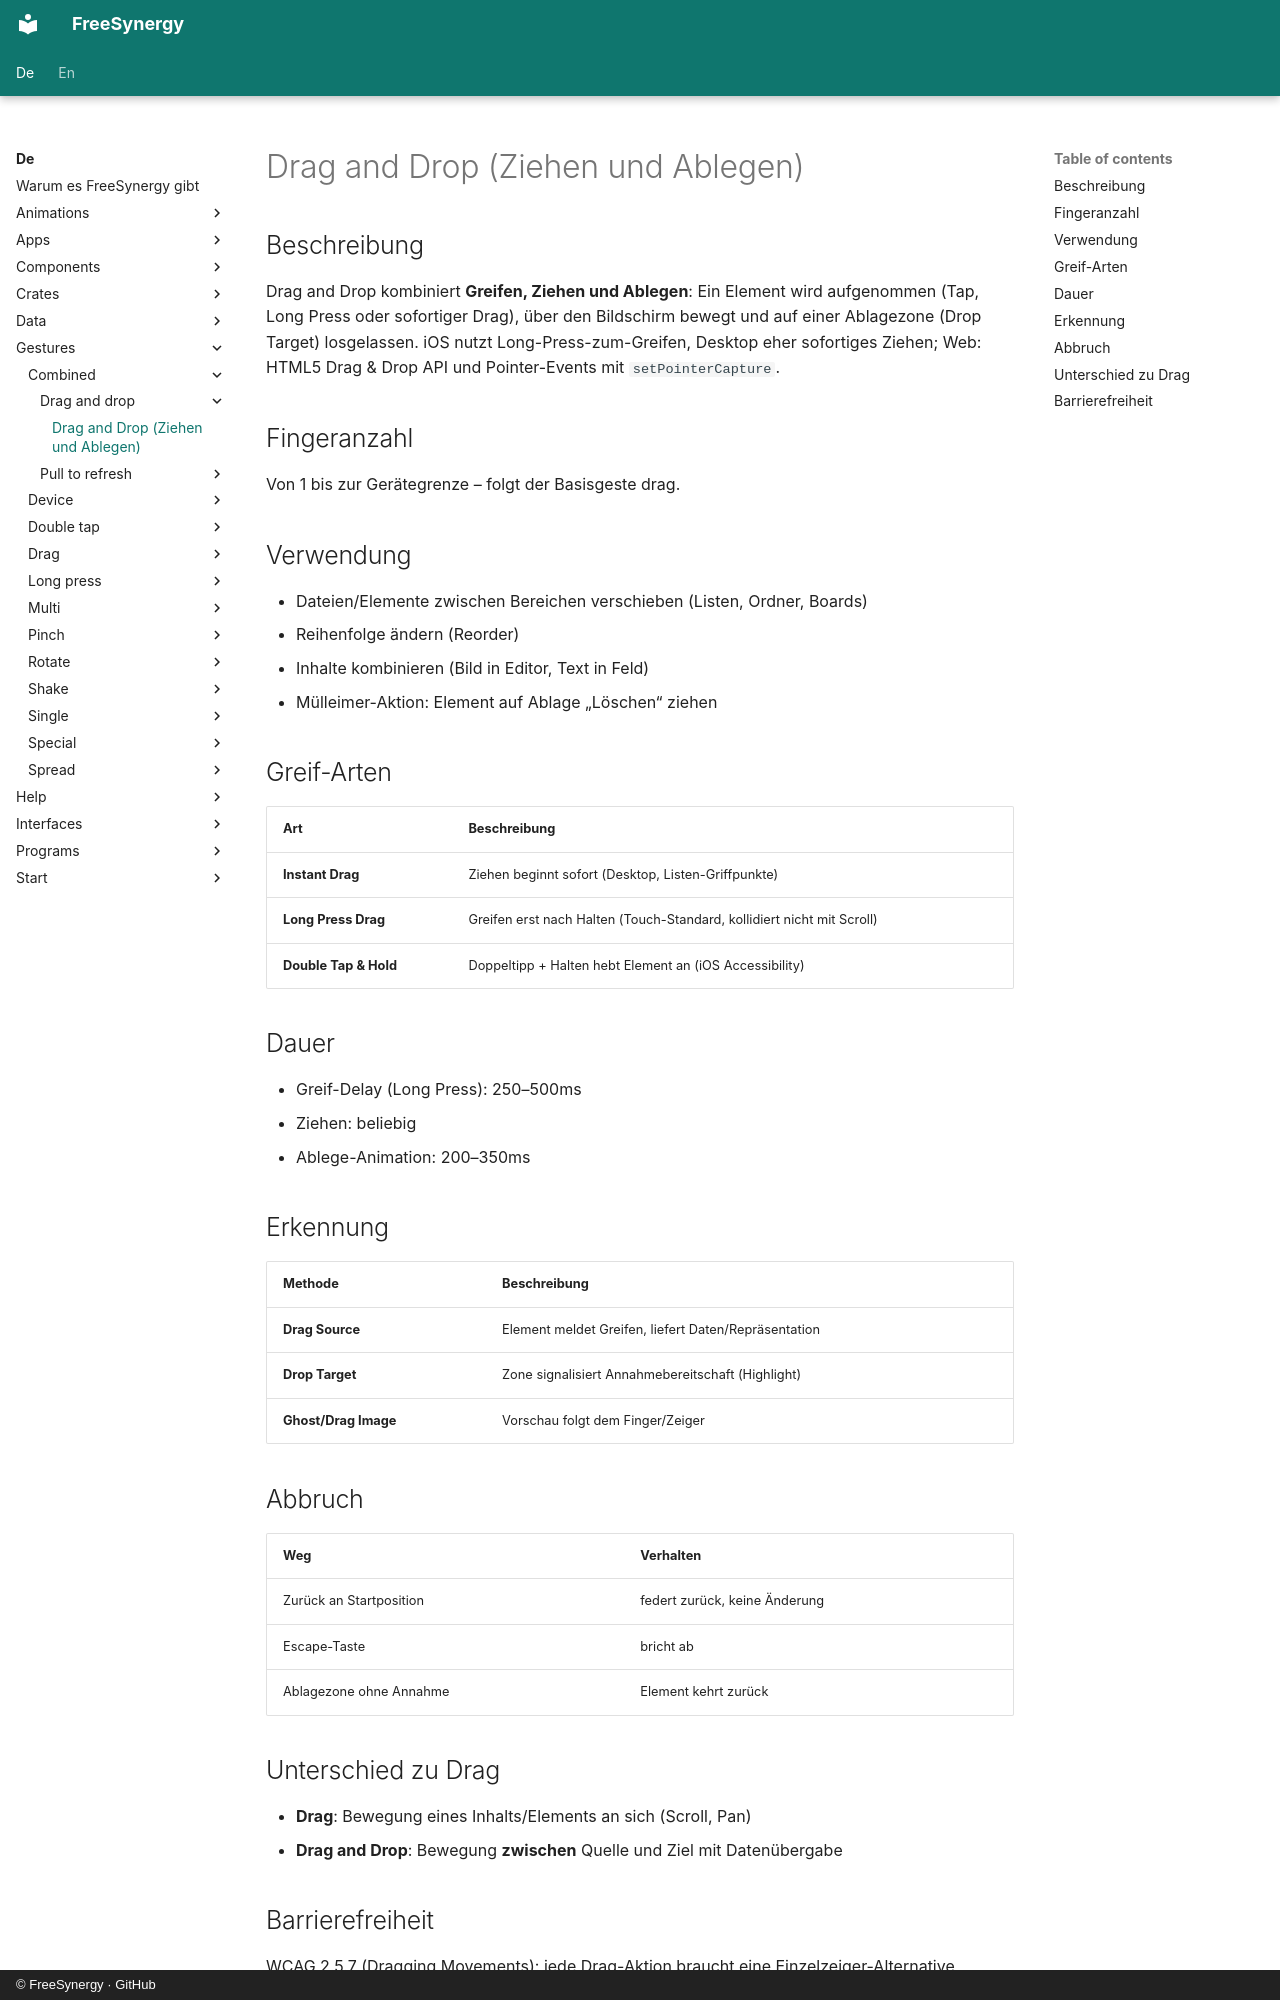

repository: FreeSynergy/fs-documentation · page: de/gestures/combined/drag-and-drop/description/index.html · generator: mkdocs · copyright: © FreeSynergy · GitHub

# Drag and Drop (Ziehen und Ablegen)

## Beschreibung

Drag and Drop kombiniert **Greifen, Ziehen und Ablegen**: Ein Element wird
aufgenommen (Tap, Long Press oder sofortiger Drag), über den Bildschirm
bewegt und auf einer Ablagezone (Drop Target) losgelassen. iOS nutzt
Long-Press-zum-Greifen, Desktop eher sofortiges Ziehen; Web: HTML5 Drag &
Drop API und Pointer-Events mit `setPointerCapture`.

## Fingeranzahl

Von 1 bis zur Gerätegrenze – folgt der Basisgeste drag.

## Verwendung

- Dateien/Elemente zwischen Bereichen verschieben (Listen, Ordner, Boards)
- Reihenfolge ändern (Reorder)
- Inhalte kombinieren (Bild in Editor, Text in Feld)
- Mülleimer-Aktion: Element auf Ablage „Löschen“ ziehen

## Greif-Arten

| Art | Beschreibung |
|-----|--------------|
| **Instant Drag** | Ziehen beginnt sofort (Desktop, Listen-Griffpunkte) |
| **Long Press Drag** | Greifen erst nach Halten (Touch-Standard, kollidiert nicht mit Scroll) |
| **Double Tap & Hold** | Doppeltipp + Halten hebt Element an (iOS Accessibility) |

## Dauer

- Greif-Delay (Long Press): 250–500ms
- Ziehen: beliebig
- Ablege-Animation: 200–350ms

## Erkennung

| Methode | Beschreibung |
|---------|--------------|
| **Drag Source** | Element meldet Greifen, liefert Daten/Repräsentation |
| **Drop Target** | Zone signalisiert Annahmebereitschaft (Highlight) |
| **Ghost/Drag Image** | Vorschau folgt dem Finger/Zeiger |

## Abbruch

| Weg | Verhalten |
|-----|-----------|
| Zurück an Startposition | federt zurück, keine Änderung |
| Escape-Taste | bricht ab |
| Ablagezone ohne Annahme | Element kehrt zurück |

## Unterschied zu Drag

- **Drag**: Bewegung eines Inhalts/Elements an sich (Scroll, Pan)
- **Drag and Drop**: Bewegung **zwischen** Quelle und Ziel mit Datenübergabe
